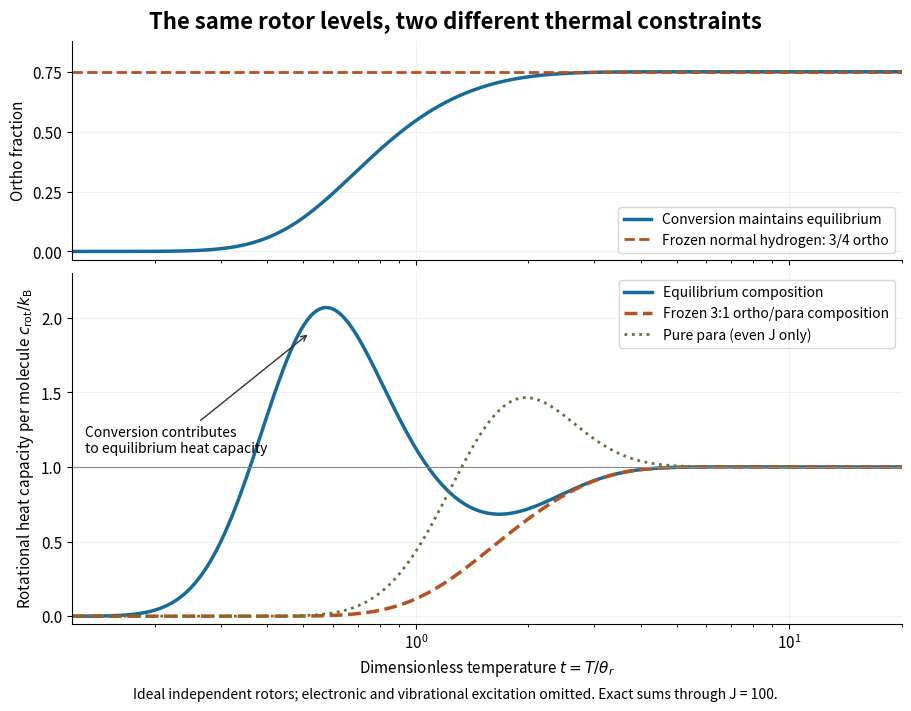

Here is the Python script that generated this plot: (Note: this script raises an exception after producing the figure.)
"""Original exact-sum rotor comparison; Python 3.14, numpy 2.3.5, matplotlib 3.10.7.
Run from _media; writes this script's basename.png to the current directory.
Temperature is dimensionless: t = T/theta_r. No measured constants or data.
"""
from pathlib import Path
import numpy as np
import matplotlib.pyplot as plt


def rotor_models(t, jmax=100):
    """Return equilibrium ortho fraction, C_eq/kB, C_frozen/kB, and pure-para C/kB.
    Subtract each sector's lowest energy before exponentiating, retaining its
    physical offset in mean energies. Frozen composition is x_ortho=3/4.
    """
    j = np.arange(jmax+1)
    e = j*(j+1)
    means, variances, logq = [], [], []
    for parity in [0, 1]:
        en = e[j%2 == parity]
        g = 2*j[j%2 == parity]+1
        weights = g*np.exp(-(en-en[0])/t)
        z = weights.sum()
        p = weights/z
        mean = np.dot(p, en)
        means.append(mean)
        variances.append(np.dot(p, (en-mean)**2))
        logq.append(np.log(z)-en[0]/t)
    f = 1/(1+np.exp(logq[0]-logq[1])/3)
    within = (1-f)*variances[0]+f*variances[1]
    between = f*(1-f)*(means[1]-means[0])**2
    return f, (within+between)/t**2, (.25*variances[0]+.75*variances[1])/t**2, variances[0]/t**2


def main():
    plt.rcParams.update({'font.size':11, 'figure.facecolor':'white', 'axes.facecolor':'white'})
    t = np.geomspace(.12, 20, 750)
    values = np.array([rotor_models(x) for x in t])
    fig, axes = plt.subplots(2, 1, figsize=(9, 7), sharex=True, layout='constrained', gridspec_kw={'height_ratios':[1,1.6]})
    a, b = axes
    a.plot(t, values[:,0], color='#176b98', lw=2.5, label='Conversion maintains equilibrium')
    a.axhline(.75, color='#b45220', ls='--', lw=2, label='Frozen normal hydrogen: 3/4 ortho')
    a.set_ylabel('Ortho fraction'); a.set_ylim(-.035,.88); a.set_yticks([0,.25,.5,.75]); a.legend(loc='lower right', fontsize=10)
    b.plot(t, values[:,1], color='#176b98', lw=2.5, label='Equilibrium composition')
    b.plot(t, values[:,2], color='#b45220', ls='--', lw=2.5, label='Frozen 3:1 ortho/para composition')
    b.plot(t, values[:,3], color='#567a3e', ls=':', lw=2, label='Pure para (even J only)')
    b.axhline(1, color='#888888', lw=.8)
    b.set_ylabel(r'Rotational heat capacity per molecule $c_{\rm rot}/k_{\rm B}$')
    b.set_xlabel(r'Dimensionless temperature $t=T/\theta_r$')
    b.set_ylim(-.05,2.3); b.legend(loc='upper right', fontsize=10)
    b.annotate('Conversion contributes\nto equilibrium heat capacity', xy=(.52,1.9), xytext=(.13,1.1), arrowprops={'arrowstyle':'->','color':'#333333'}, fontsize=10)
    for ax in axes:
        ax.set_xscale('log'); ax.set_xlim(.12,20); ax.grid(alpha=.18); ax.spines[['top','right']].set_visible(False)
    fig.suptitle('The same rotor levels, two different thermal constraints', fontsize=16, weight='bold')
    fig.supxlabel('Ideal independent rotors; electronic and vibrational excitation omitted. Exact sums through J = 100.', fontsize=10)
    fig.savefig(Path(__file__).stem+'.png', dpi=150, facecolor='white', transparent=False)


if __name__ == '__main__':
    main()
